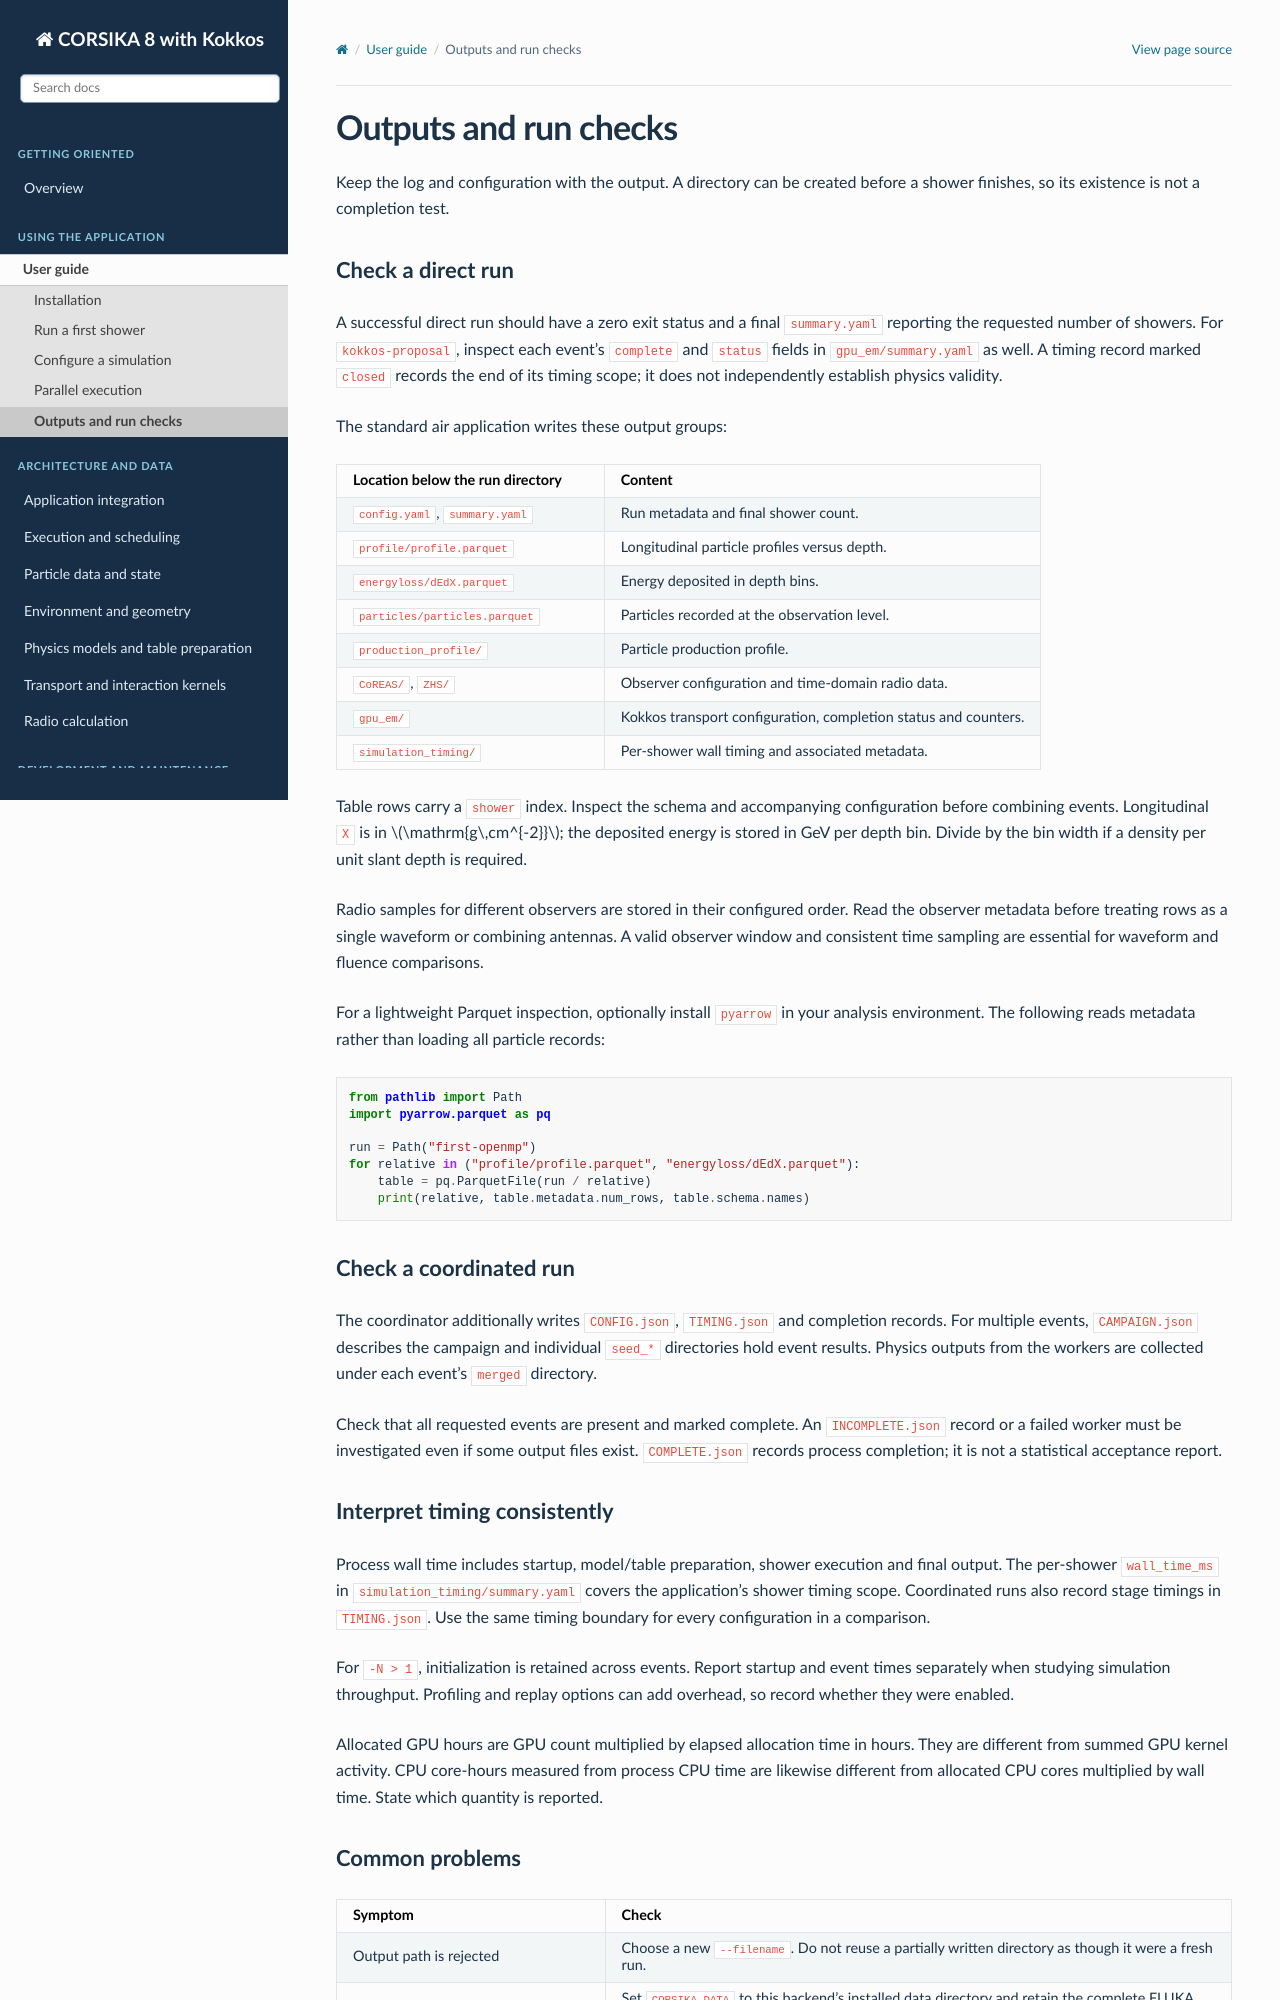

repository: BossL668/CORSIKA8-kokkos · page: usage/outputs.html · generator: sphinx

Outputs and run checks
======================

Keep the log and configuration with the output. A directory can be created
before a shower finishes, so its existence is not a completion test.

Check a direct run
------------------

A successful direct run should have a zero exit status and a final
``summary.yaml`` reporting the requested number of showers. For
``kokkos-proposal``, inspect each event's ``complete`` and ``status`` fields in
``gpu_em/summary.yaml`` as well. A timing record marked ``closed`` records the
end of its timing scope; it does not independently establish physics validity.

The standard air application writes these output groups:

.. list-table::
   :header-rows: 1
   :widths: 38 62

   * - Location below the run directory
     - Content
   * - ``config.yaml``, ``summary.yaml``
     - Run metadata and final shower count.
   * - ``profile/profile.parquet``
     - Longitudinal particle profiles versus depth.
   * - ``energyloss/dEdX.parquet``
     - Energy deposited in depth bins.
   * - ``particles/particles.parquet``
     - Particles recorded at the observation level.
   * - ``production_profile/``
     - Particle production profile.
   * - ``CoREAS/``, ``ZHS/``
     - Observer configuration and time-domain radio data.
   * - ``gpu_em/``
     - Kokkos transport configuration, completion status and counters.
   * - ``simulation_timing/``
     - Per-shower wall timing and associated metadata.

Table rows carry a ``shower`` index. Inspect the schema and accompanying
configuration before combining events. Longitudinal ``X`` is in
:math:`\mathrm{g\,cm^{-2}}`; the deposited energy is stored in GeV per depth
bin. Divide by the bin width if a density per unit slant depth is required.

Radio samples for different observers are stored in their configured order.
Read the observer metadata before treating rows as a single waveform or
combining antennas. A valid observer window and consistent time sampling are
essential for waveform and fluence comparisons.

For a lightweight Parquet inspection, optionally install ``pyarrow`` in your
analysis environment. The following reads metadata rather than loading all
particle records:

.. code-block:: python

   from pathlib import Path
   import pyarrow.parquet as pq

   run = Path("first-openmp")
   for relative in ("profile/profile.parquet", "energyloss/dEdX.parquet"):
       table = pq.ParquetFile(run / relative)
       print(relative, table.metadata.num_rows, table.schema.names)

Check a coordinated run
-----------------------

The coordinator additionally writes ``CONFIG.json``, ``TIMING.json`` and
completion records. For multiple events, ``CAMPAIGN.json`` describes the
campaign and individual ``seed_*`` directories hold event results. Physics
outputs from the workers are collected under each event's ``merged`` directory.

Check that all requested events are present and marked complete. An
``INCOMPLETE.json`` record or a failed worker must be investigated even if
some output files exist. ``COMPLETE.json`` records process completion; it
is not a statistical acceptance report.

Interpret timing consistently
-----------------------------

Process wall time includes startup, model/table preparation, shower execution
and final output. The per-shower ``wall_time_ms`` in
``simulation_timing/summary.yaml`` covers the application's shower timing
scope. Coordinated runs also record stage timings in ``TIMING.json``.
Use the same timing boundary for every configuration in a comparison.

For ``-N > 1``, initialization is retained across events. Report startup and
event times separately when studying simulation throughput. Profiling and
replay options can add overhead, so record whether they were enabled.

Allocated GPU hours are GPU count multiplied by elapsed allocation time in
hours. They are different from summed GPU kernel activity. CPU core-hours
measured from process CPU time are likewise different from allocated CPU
cores multiplied by wall time. State which quantity is reported.
